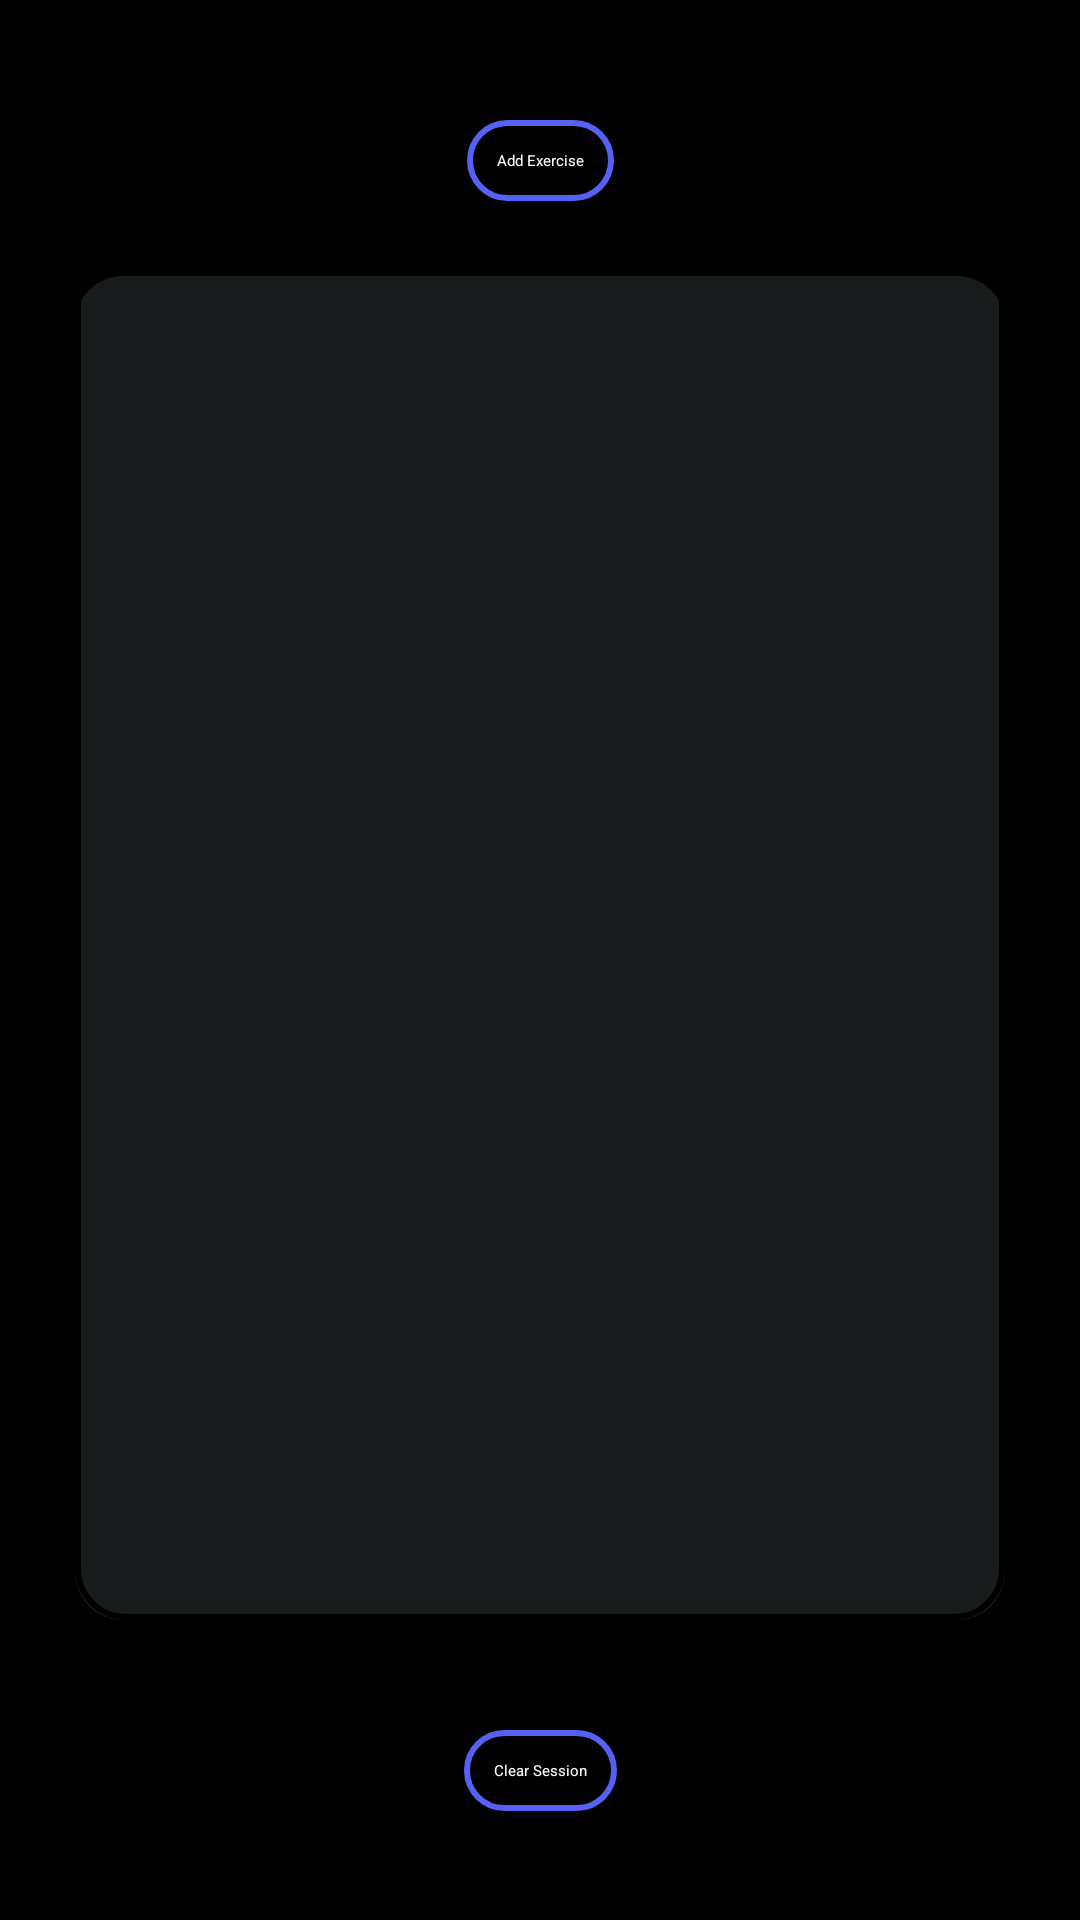

Write the Android layout XML for this screen, with the resource values it uses.
<!-- AndroidManifest.xml: application theme Theme.Night.RepTracker -->
<!-- res/layout/fragment_logtracker.xml -->
<?xml version="1.0" encoding="utf-8"?>
<androidx.constraintlayout.widget.ConstraintLayout xmlns:android="http://schemas.android.com/apk/res/android"
    xmlns:app="http://schemas.android.com/apk/res-auto"
    xmlns:tools="http://schemas.android.com/tools"
    android:layout_width="wrap_content"
    android:layout_height="wrap_content"
    tools:context=".fragments.logtracker_fragment">


    <View
        android:id="@+id/view1"
        android:layout_width="match_parent"
        android:layout_height="0dp"
        android:background="@color/black"
        app:layout_constraintEnd_toEndOf="parent"
        app:layout_constraintTop_toTopOf="parent" />


    <ScrollView
        android:id="@+id/ScrollView1"
        android:layout_width="0dp"
        android:layout_height="0dp"
        android:layout_marginTop="25dp"
        android:padding="10dp"
        android:layout_weight="1"
        android:background="@drawable/rounded_background"
        android:nestedScrollingEnabled="true"
        app:layout_constraintBottom_toBottomOf="@+id/view2"
        app:layout_constraintEnd_toEndOf="@+id/view2"
        app:layout_constraintStart_toStartOf="@+id/view2"
        app:layout_constraintTop_toBottomOf="@+id/buttonadd"
        tools:ignore="SpeakableTextPresentCheck">

        <LinearLayout
            android:id="@+id/LinearLayout11"
            android:layout_width="match_parent"
            android:layout_height="wrap_content"
            android:orientation="vertical" />

    </ScrollView>


    <View
        android:id="@+id/view2"
        android:layout_width="match_parent"
        android:layout_height="match_parent"
        android:layout_marginStart="25dp"
        android:layout_marginTop="25dp"
        android:layout_marginEnd="25dp"
        android:layout_marginBottom="100dp"
        android:background="@drawable/black_view_border"
        app:layout_constraintBottom_toBottomOf="parent"
        app:layout_constraintEnd_toEndOf="parent"
        app:layout_constraintStart_toStartOf="parent"
        app:layout_constraintTop_toTopOf="parent" />


    <Button
        android:id="@+id/buttonadd"
        android:layout_width="wrap_content"
        android:layout_height="wrap_content"
        android:layout_marginTop="15dp"
        android:background="@drawable/blue_view_border"
        android:text="Add Exercise"
        android:padding="10dp"
        android:textColor="@color/white"
        app:layout_constraintEnd_toEndOf="@+id/view2"
        app:layout_constraintStart_toStartOf="@+id/view2"
        app:layout_constraintTop_toTopOf="@+id/view2" />

    <Button
        android:id="@+id/buttonDelete"
        android:layout_width="wrap_content"
        android:layout_height="wrap_content"
        android:background="@drawable/blue_view_border"
        android:text="Clear Session"
        android:textColor="@color/white"
        android:padding="10dp"
        app:layout_constraintBottom_toBottomOf="@+id/view1"
        app:layout_constraintEnd_toEndOf="@+id/view1"
        app:layout_constraintStart_toStartOf="@+id/view1"
        app:layout_constraintTop_toBottomOf="@+id/ScrollView1" />

</androidx.constraintlayout.widget.ConstraintLayout>
<!-- resources referenced by this layout -->
<resources>
  <color name="black">#FF000000</color>
  <color name="white">#FFFFFFFF</color>
  <!-- drawable black_view_border (drawable) -->
  <?xml version="1.0" encoding="utf-8"?>
  <shape xmlns:android="http://schemas.android.com/apk/res/android"
      android:shape="rectangle">
      <solid android:color="@android:color/transparent" />
      <stroke android:width="2dp" android:color="#000000" />
      <corners android:radius="16dp" />
  </shape>
  <!-- drawable blue_view_border (drawable) -->
  <?xml version="1.0" encoding="utf-8"?>
  <shape xmlns:android="http://schemas.android.com/apk/res/android"
      android:shape="rectangle">
      <solid android:color="@android:color/transparent" />
      <stroke android:width="2dp" android:color="#5561F4" />
      <corners android:radius="16dp" />
  </shape>
  <!-- drawable rounded_background (drawable) -->
  <?xml version="1.0" encoding="utf-8"?>
  <shape xmlns:android="http://schemas.android.com/apk/res/android"
      android:shape="rectangle">
      <corners android:radius="16dp" />
      <solid android:color="#181C1D" />
  </shape>
  <style name="Theme.Night.RepTracker" parent="Theme.MaterialComponents.DayNight.DarkActionBar">
          
          <item name="colorPrimary">#5561F4</item>
          <item name="colorPrimaryVariant">#5561F4</item>
          <item name="colorOnPrimary">#F8F8F8</item>
          
          <item name="colorSecondary">@color/teal_200</item>
          <item name="colorSecondaryVariant">@color/teal_200</item>
          <item name="colorOnSecondary">@color/black</item>
          
          <item name="android:statusBarColor">#000000</item>
          
      </style>
  <color name="teal_200">#FF03DAC5</color>
</resources>
